3-way image classification set "Copra_grading_data" from GitHub (thanujaD00/Research_Procjct); label vocabulary: copra grade A, copra grade B, copra grade C.

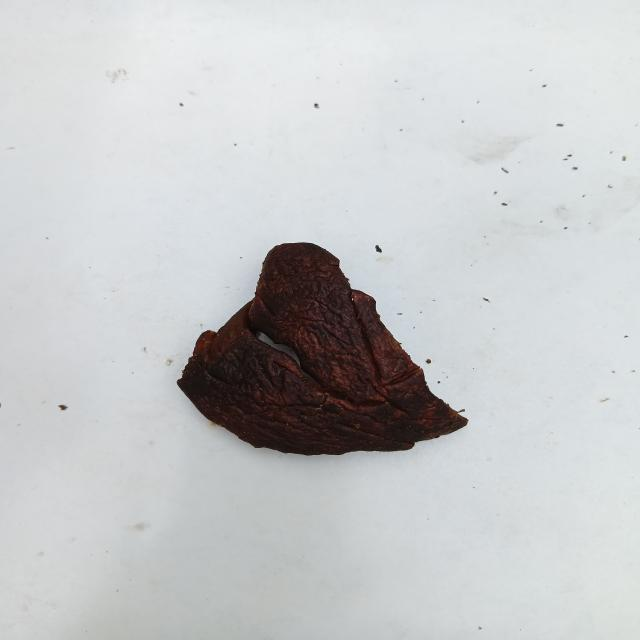
Label: copra grade A

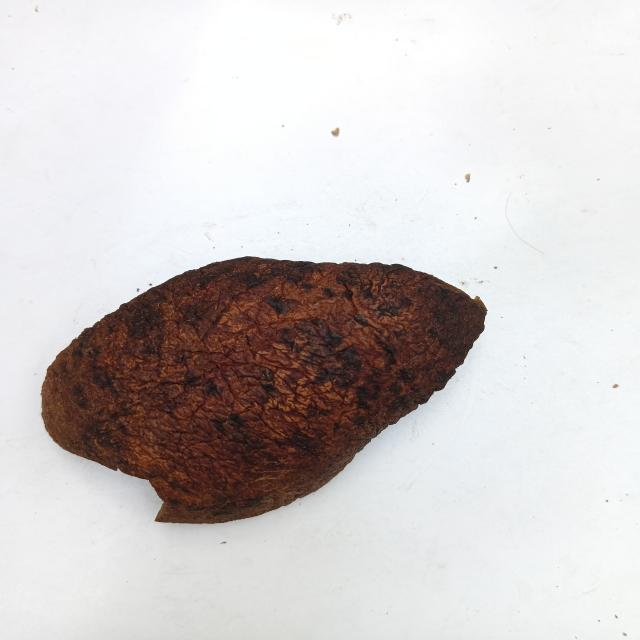
Label: copra grade B

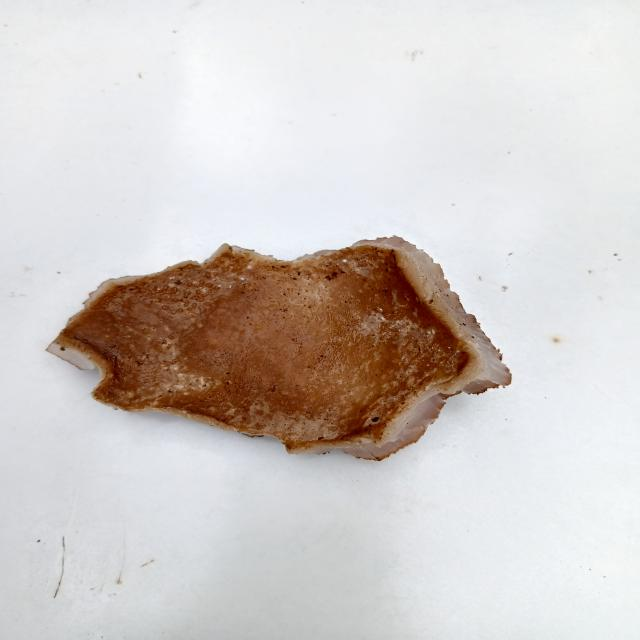
Label: copra grade C

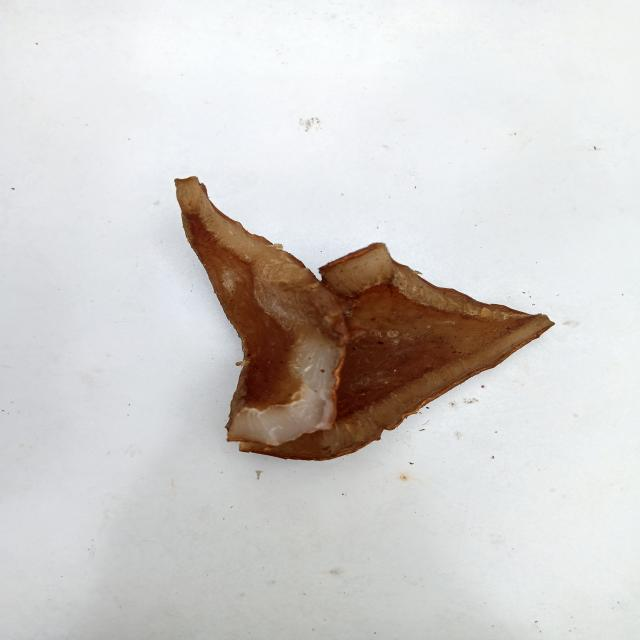
Label: copra grade B

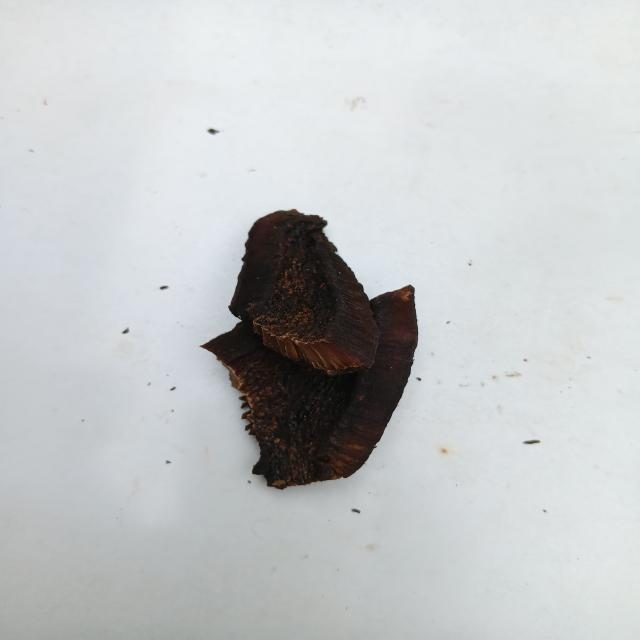
Label: copra grade A

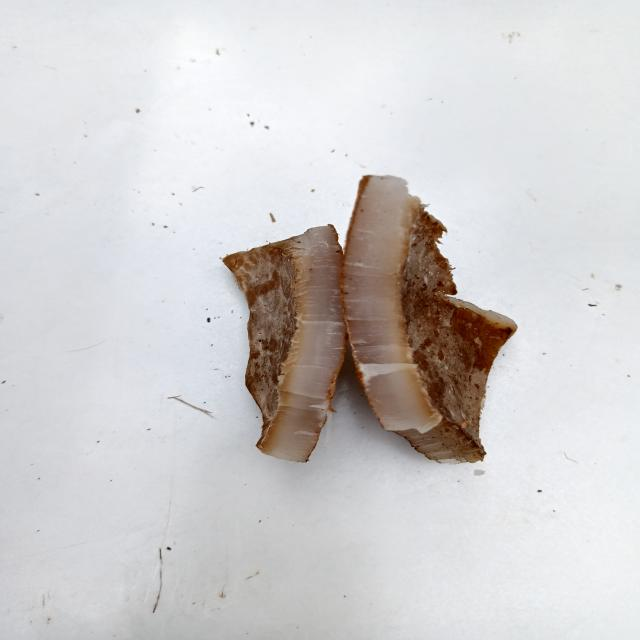
Label: copra grade C
